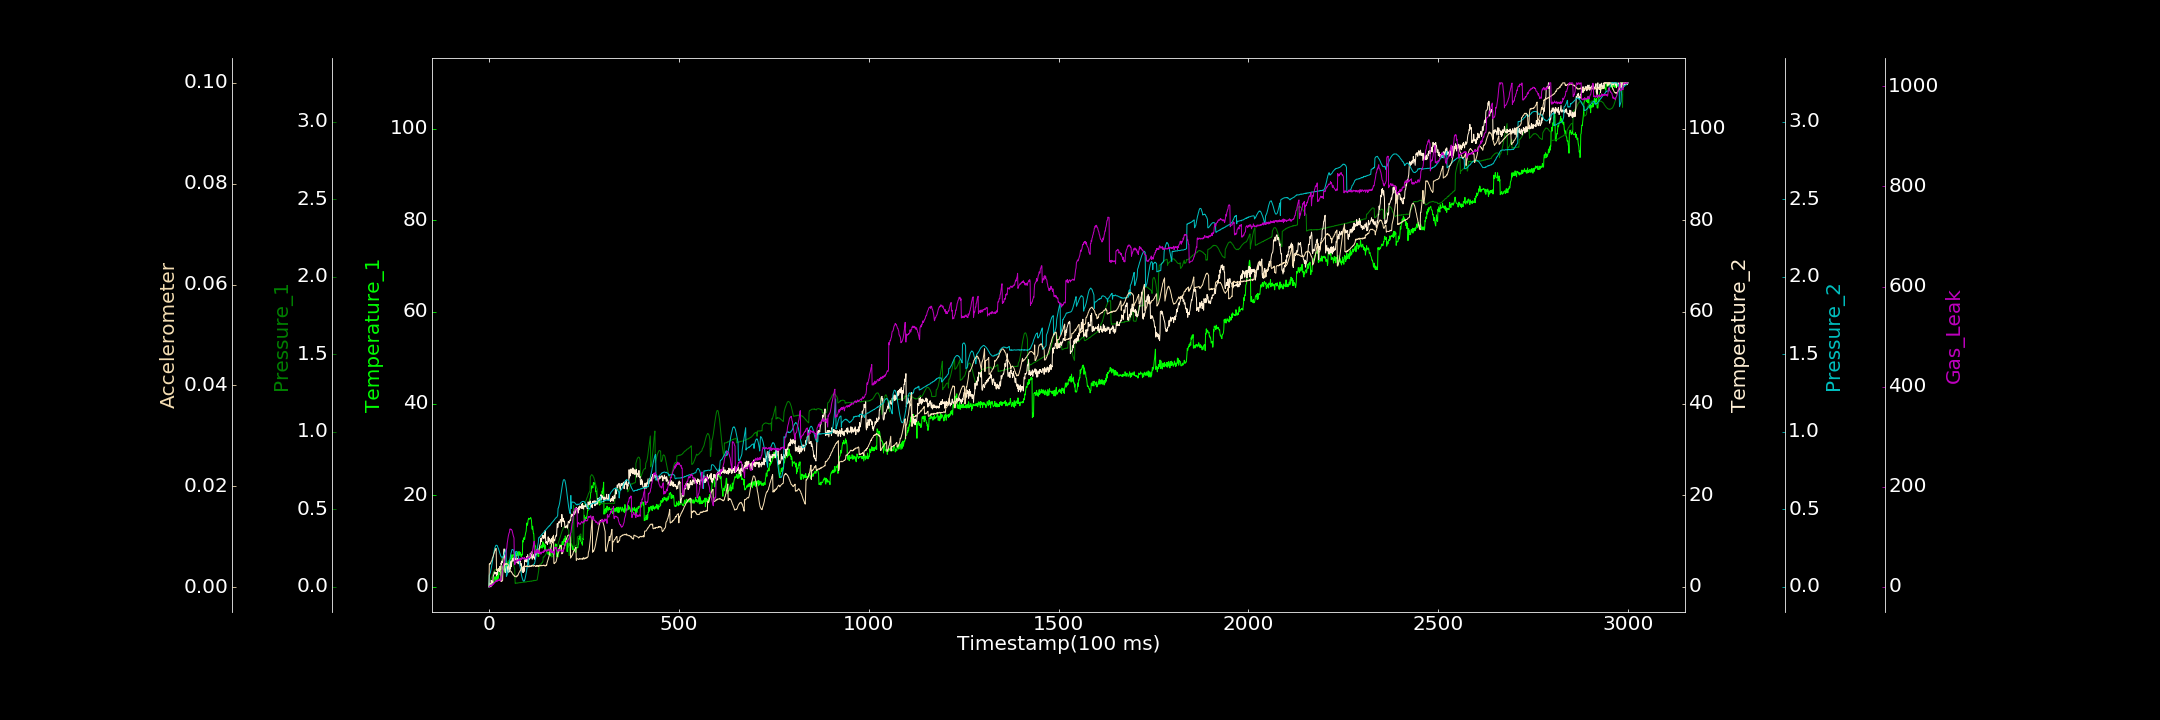

The file beside this chart, header and first rows:
0.000000000, 0.000000000, 0.000944691, 0.000000000, 0.000000000, 0.000051999, 0.000000000
1, 0.7217, 0.03201, 0.000000000, 0.07581, 0.00459, 0.1538
2, 0.6779, 0.03418, 0.825, 0.0787, 0.004633, 0.000000000
3, 0.06602, 0.03869, 0.4141, 0.08586, 0.004521, 2.261
4, 0.3228, 0.04196, 0.4887, 0.09418, 0.004797, 3.817
5, 0.2672, 0.05018, 0.000000000, 0.1059, 0.004853, 1.812
6, 0.3508, 0.0558, 1.421, 0.1166, 0.005103, 1.73
7, 0.6985, 0.06226, 1.221, 0.1323, 0.005184, 3.27
8, 0.5132, 0.06544, 0.8305, 0.1459, 0.00535, 3.904
9, 0.8309, 0.07455, 1.226, 0.1618, 0.005731, 2.795
10, 1.053, 0.08104, 0.816, 0.178, 0.005869, 5.853
11, 1.166, 0.08807, 2.099, 0.1938, 0.006023, 4.701
12, 0.8137, 0.09399, 2.554, 0.2074, 0.006327, 7.291
13, 1.008, 0.1005, 2.671, 0.2202, 0.006589, 6.037
14, 1.493, 0.1013, 3.223, 0.2354, 0.006814, 7.864
15, 2.099, 0.1082, 3.216, 0.2454, 0.006971, 8.993
16, 2.195, 0.111, 2.819, 0.2545, 0.007298, 8.572
17, 1.582, 0.1121, 3.076, 0.2594, 0.007334, 11.04
18, 1.159, 0.1136, 3.167, 0.2664, 0.007612, 10.81
19, 2.163, 0.1145, 2.94, 0.2681, 0.007668, 10.84
20, 2.747, 0.1148, 2.389, 0.268, 0.003352, 13.75
21, 1.411, 0.1143, 3.092, 0.2662, 0.003446, 10.37
22, 1.985, 0.1107, 2.66, 0.2657, 0.003219, 13.36
23, 2.304, 0.1091, 3.846, 0.2572, 0.003444, 12.69
24, 2.497, 0.1055, 3.848, 0.2523, 0.003411, 12.73
25, 1.866, 0.101, 3.638, 0.2461, 0.003665, 12.65
26, 3.203, 0.09812, 3.778, 0.2381, 0.003552, 12.3
27, 3.096, 0.09439, 3.303, 0.2294, 0.003786, 15.72
28, 2.712, 0.08872, 4.391, 0.2224, 0.003693, 13
29, 2.893, 0.08334, 3.929, 0.2126, 0.003793, 15.15
30, 3.044, 0.08157, 3.661, 0.2071, 0.004035, 15.46
31, 3.178, 0.07491, 3.784, 0.2006, 0.004104, 11.53
32, 3.38, 0.07386, 5.223, 0.1949, 0.001092, 17.86
33, 2.822, 0.07023, 4.875, 0.1917, 0.001223, 21.39
34, 2.319, 0.1903, 5.625, 0.1918, 0.001182, 22.68
35, 2.846, 0.1923, 5.431, 0.1905, 0.001202, 29.55
36, 3.982, 0.1934, 5.278, 0.1885, 0.001333, 33.69
37, 4.26, 0.1925, 5.975, 0.1929, 0.004224, 36.44
38, 3.702, 0.1942, 6.738, 0.1991, 0.004172, 41.61
39, 3.685, 0.1953, 7.368, 0.2027, 0.004241, 47.18
40, 4.989, 0.1926, 8.279, 0.2097, 0.004468, 47.83
41, 3.362, 0.1923, 6.676, 0.2171, 0.004307, 50.16
42, 4.276, 0.1897, 3.737, 0.2222, 0.004616, 53.91
43, 4.563, 0.1866, 3.094, 0.2311, 0.004467, 57.82
44, 3.94, 0.1854, 3.59, 0.2356, 0.004627, 59.84
45, 3.547, 0.1561, 3.94, 0.2431, 0.004551, 67.51
46, 5.004, 0.1524, 4.238, 0.0662, 0.004526, 74.99
47, 4.5, 0.1555, 4.434, 0.07189, 0.004674, 77.45
48, 4.164, 0.1577, 4.347, 0.07713, 0.004583, 86.78
49, 5.266, 0.1599, 3.928, 0.08499, 0.004531, 92.02
50, 5.051, 0.1619, 3.119, 0.09536, 0.004461, 96.05
51, 5.66, 0.1667, 4.441, 0.1084, 0.004443, 101.2
52, 5.41, 0.1666, 3.413, 0.1235, 0.003547, 104.5
53, 5.587, 0.1688, 3.217, 0.1389, 0.003469, 107.6
54, 4.645, 0.1728, 4.017, 0.1553, 0.003463, 108.6
55, 5.436, 0.1772, 5.076, 0.1721, 0.003382, 115.3
56, 5.898, 0.1754, 3.828, 0.1878, 0.003298, 115.1
57, 5.938, 0.1758, 4.038, 0.2032, 0.00319, 115.5
58, 6.367, 0.1742, 5.559, 0.2164, 0.003017, 113.9
59, 5.959, 0.1735, 4.469, 0.2233, 0.003049, 114.9
60, 6.986, 0.1713, 5.661, 0.2348, 0.00291, 113.5
... 2,939 more rows
